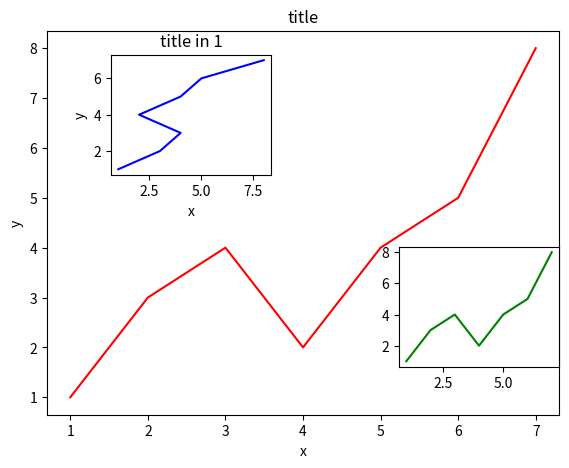

Write the Python code that produced this figure.
import matplotlib.pyplot as plt 

fig = plt.figure()

x = [1, 2, 3, 4, 5, 6, 7]
y = [1, 3, 4, 2, 4, 5, 8]

# below are all percentage for location
left, bottom, width, height = 0.1, 0.1, 0.8, 0.8
ax1 = fig.add_axes([left, bottom, width, height])
ax1.plot(x, y, 'r')
ax1.set_xlabel('x')
ax1.set_ylabel('y')
ax1.set_title('title')

ax2 = fig.add_axes([0.2, 0.6, 0.25, 0.25])
ax2.plot(y, x, 'b')
ax2.set_xlabel('x')
ax2.set_ylabel('y')
ax2.set_title('title in 1')

ax3 = fig.add_axes([0.65, 0.2, 0.25, 0.25])
ax3.plot(x, y, 'g')

plt.show()